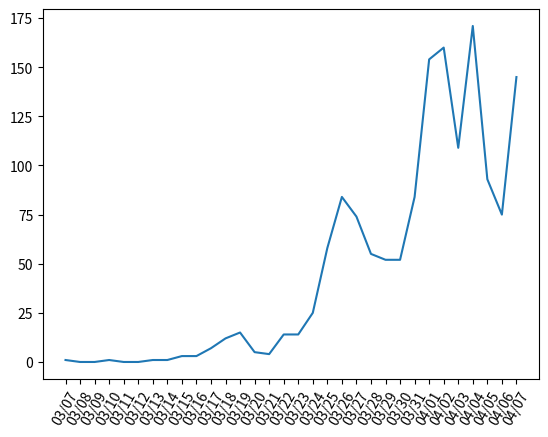

Recreate this plot in Python.
#!/usr/bin/python3

from datetime import datetime
from datetime import timedelta

import numpy as np
import pandas as pd
from pandas import Series, DataFrame
import matplotlib.pyplot as plt

# Starting date is '3/7/2020'
startingdate = datetime(2020, 3, 7)

# This data comes from the graph at the bottom of this page: https://coronavirus.health.ok.gov/

# That graph is the only *historical* data for Oklahoma that I can find.
# Everything else is only current.

# What that graph shows is only *cumulative* counts of cases.  I've done the
# subtraction on each successive day to find the counts of new cases per day.

cumulativeCount = [
    0, # Presumably starting with zero cases.
    1,
    1,
    1,
    2,
    2,
    2,
    3,
    4,
    7,
    10,
    17,
    29,
    44,
    49,
    53,
    67,
    81,
    106,
    164,
    248,
    322,
    377,
    429,
    481,
    565,
    719,
    879,
    988,
    1159,
    1252,
    1327,
    1472,
]

# Because I keep forgetting what these are called-- "List comprehensions"

caseCountPerDay = [cumulativeCount[i] - cumulativeCount[i-1] for i in range(1, len(cumulativeCount))]

dates = [(startingdate + timedelta(days=i)).strftime('%m/%d') for i in range(0, len(caseCountPerDay))]

fig = plt.figure()

plt.xticks(rotation=60)

plt.plot(dates, caseCountPerDay)
#plt.show()
fig.savefig('covid19oklahoma.png')
